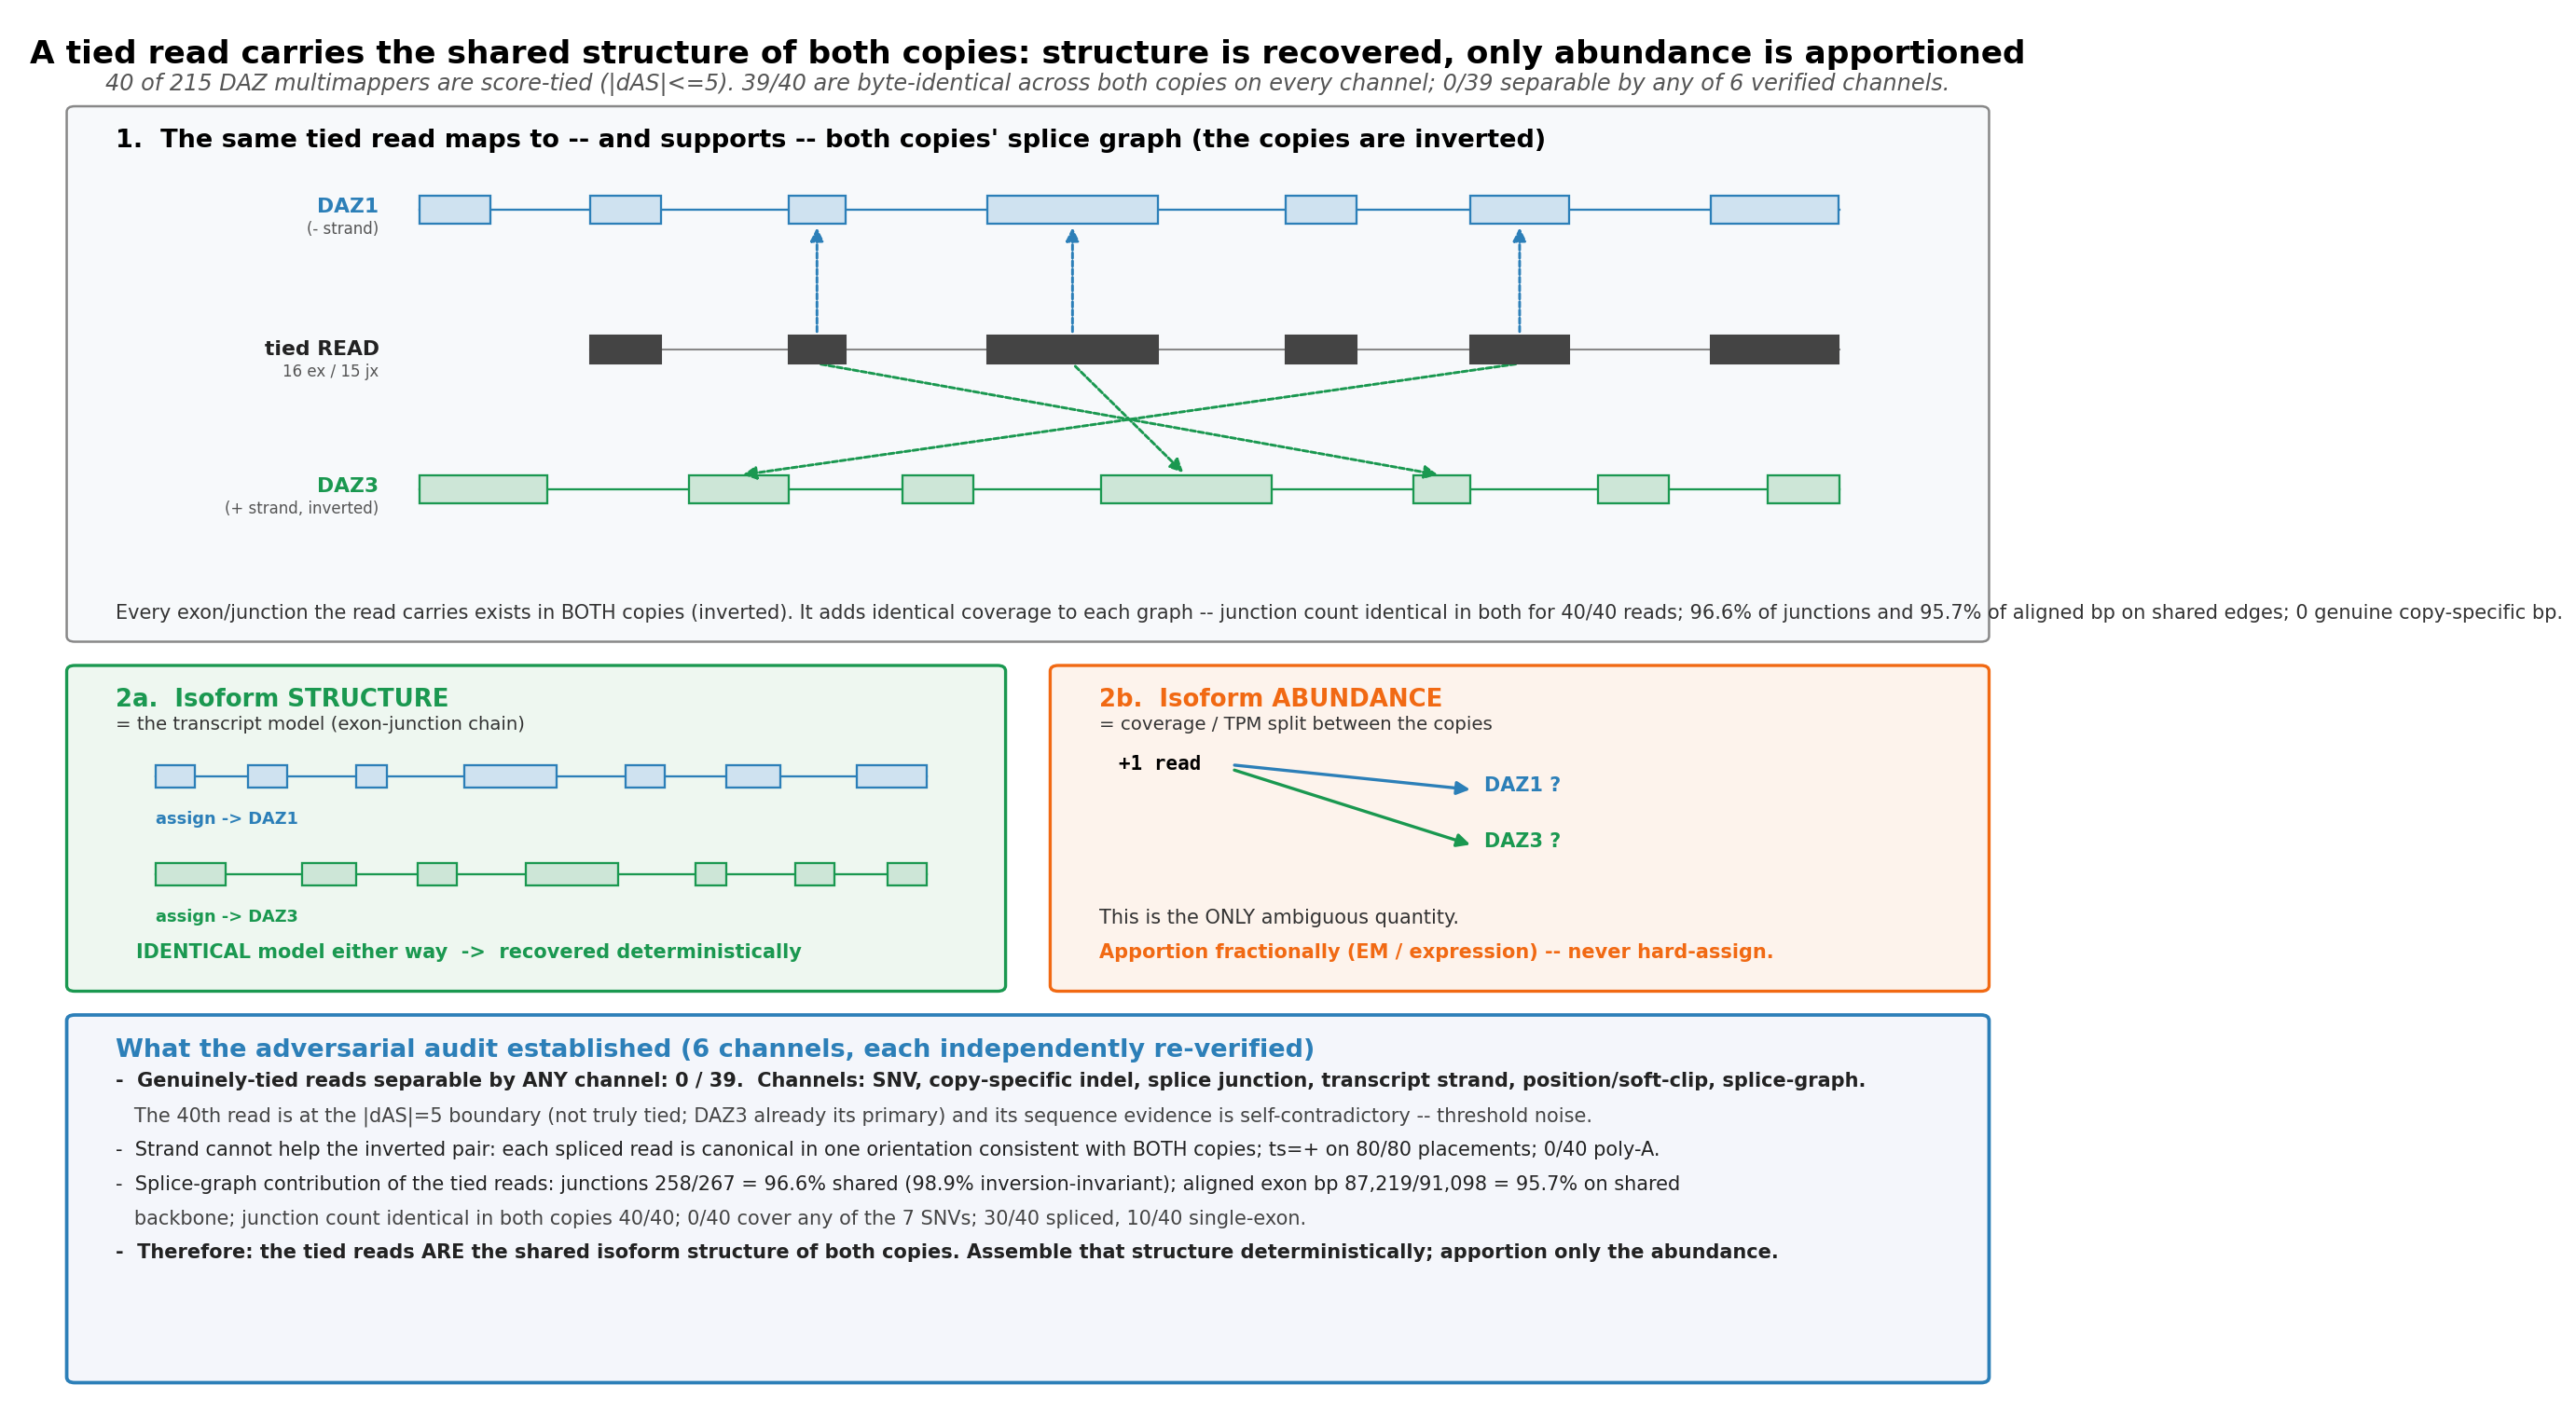

Generate this figure with Python:
#!/usr/bin/env python3
"""A genuinely non-identifiable (tied) DAZ read still carries the SHARED isoform
structure of both copies: it feeds both copies' splice graph identically, so the
transcript STRUCTURE is recovered regardless of assignment -- only the ABUNDANCE
is ambiguous and must be apportioned. Numbers from the adversarial audit
(workflow wf_6c506f4b-cda), each channel independently verified. mathtext-safe.
"""
import matplotlib; matplotlib.use('Agg')
import matplotlib.pyplot as plt
from matplotlib.patches import FancyBboxPatch, FancyArrowPatch, Rectangle

fig=plt.figure(figsize=(14.5,10)); ax=fig.add_axes([0,0,1,1]); ax.axis('off')
ax.set_xlim(0,1); ax.set_ylim(0,1)
BLUE,GREEN,RED,ORANGE,PURP,GREY='#2c7fb8','#1a9850','#d73027','#f16913','#7570b3','#555'
def txt(x,y,s,sz=12,ha='left',va='top',c='black',w='normal',mono=False,st='normal'):
    ax.text(x,y,s,size=sz,ha=ha,va=va,color=c,weight=w,style=st,
            family='monospace' if mono else 'sans-serif',zorder=5)
def box(x,y,w,h,fc,ec='#888',lw=1.2):
    ax.add_patch(FancyBboxPatch((x,y),w,h,boxstyle="round,pad=0.004",fc=fc,ec=ec,lw=lw))
def arrow(x1,y1,x2,y2,c='#444',lw=1.6,ls='-'):
    ax.add_patch(FancyArrowPatch((x1,y1),(x2,y2),arrowstyle='-|>',mutation_scale=14,
                 lw=lw,color=c,zorder=3,linestyle=ls))

# 7-exon shared pattern (fractions of the model span)
PAT=[(0.00,0.05),(0.12,0.17),(0.26,0.30),(0.40,0.52),(0.61,0.66),(0.74,0.81),(0.91,1.00)]
def gene_model(x0,x1,y,color,fc,exfracs,read=None,h=0.020):
    ax.plot([x0,x1],[y,y],color=color,lw=1.1,zorder=2)            # intron line
    for s,e in exfracs:
        ax.add_patch(Rectangle((x0+s*(x1-x0),y-h/2),(e-s)*(x1-x0),h,fc=fc,ec=color,lw=1.1,zorder=3))
    if read is not None:                                          # read exon blocks
        for s,e in read:
            ax.add_patch(Rectangle((x0+s*(x1-x0),y-h/2),(e-s)*(x1-x0),h,fc=color,ec=color,lw=0,zorder=4))

# ---------- title ----------
txt(0.5,0.982,"A tied read carries the shared structure of both copies: structure is recovered, only abundance is apportioned",
    16.5,ha='center',w='bold')
txt(0.5,0.958,
    "40 of 215 DAZ multimappers are score-tied (|dAS|<=5). 39/40 are byte-identical across both copies on every channel; "
    "0/39 separable by any of 6 verified channels.",
    11.5,ha='center',c=GREY,st='italic')

# ================= PANEL 1: the read feeds both graphs identically =================
box(0.03,0.555,0.94,0.375,'#f7f9fb')
txt(0.05,0.918,"1.  The same tied read maps to -- and supports -- both copies' splice graph (the copies are inverted)",13,w='bold')
X0,X1=0.20,0.90
# DAZ1 model (top)
txt(0.18,0.862,"DAZ1",10.5,ha='right',va='center',w='bold',c=BLUE); txt(0.18,0.846,"(- strand)",8,ha='right',va='center',c=GREY)
gene_model(X0,X1,0.860,BLUE,'#cfe2f0',PAT)
# READ (middle) -- covers exons 2..7 (a 5'-spliced read)
RD=[(0.12,0.17),(0.26,0.30),(0.40,0.52),(0.61,0.66),(0.74,0.81),(0.91,1.00)]
txt(0.18,0.760,"tied READ",10.5,ha='right',va='center',w='bold',c='#222')
txt(0.18,0.744,"16 ex / 15 jx",8,ha='right',va='center',c=GREY)
ax.plot([X0+0.12*(X1-X0),X1],[0.760,0.760],color='#888',lw=1.0,zorder=2)
for s,e in RD:
    ax.add_patch(Rectangle((X0+s*(X1-X0),0.760-0.010),(e-s)*(X1-X0),0.020,fc='#444',ec='#444',zorder=4))
# DAZ3 model (bottom) -- inverted = mirror the exon fractions
PAT3=[(1-e,1-s) for s,e in PAT]
txt(0.18,0.662,"DAZ3",10.5,ha='right',va='center',w='bold',c=GREEN); txt(0.18,0.646,"(+ strand, inverted)",8,ha='right',va='center',c=GREY)
gene_model(X0,X1,0.660,GREEN,'#cde6d7',PAT3)
# "contributes to both" arrows (a few representative exons; down-arrows cross = inversion)
for s,e in [(0.26,0.30),(0.40,0.52),(0.74,0.81)]:
    xm=X0+((s+e)/2)*(X1-X0)
    arrow(xm,0.770,xm,0.850,c=BLUE,lw=1.4,ls=(0,(2,1)))                       # up to DAZ1 (same x)
    xm3=X0+(1-(s+e)/2)*(X1-X0)
    arrow(xm,0.750,xm3,0.670,c=GREEN,lw=1.4,ls=(0,(2,1)))                     # down to DAZ3 (mirrored x)
txt(0.05,0.578,
    "Every exon/junction the read carries exists in BOTH copies (inverted). It adds identical coverage to each graph -- "
    "junction count identical in both for 40/40 reads; 96.6% of junctions and 95.7% of aligned bp on shared edges; 0 genuine copy-specific bp.",
    10,c='#333')

# ================= PANEL 2: structure vs abundance =================
box(0.03,0.305,0.455,0.225,'#eef7f0',ec=GREEN,lw=1.6)
txt(0.05,0.518,"2a.  Isoform STRUCTURE",12.5,w='bold',c=GREEN)
txt(0.05,0.498,"= the transcript model (exon-junction chain)",9.5,c='#333')
# same model drawn small twice
gene_model(0.07,0.45,0.455,BLUE,'#cfe2f0',PAT,h=0.016)
txt(0.07,0.430,"assign -> DAZ1",8.5,c=BLUE,w='bold')
gene_model(0.07,0.45,0.385,GREEN,'#cde6d7',PAT3,h=0.016)
txt(0.07,0.360,"assign -> DAZ3",8.5,c=GREEN,w='bold')
txt(0.06,0.335,"IDENTICAL model either way  ->  recovered deterministically",10,c=GREEN,w='bold')

box(0.515,0.305,0.455,0.225,'#fdf3ec',ec=ORANGE,lw=1.6)
txt(0.535,0.518,"2b.  Isoform ABUNDANCE",12.5,w='bold',c=ORANGE)
txt(0.535,0.498,"= coverage / TPM split between the copies",9.5,c='#333')
# a +1 read going to a fork
txt(0.545,0.470,"+1 read",10,mono=True,w='bold')
arrow(0.60,0.463,0.72,0.445,c=BLUE); txt(0.725,0.448,"DAZ1 ?",10,va='center',c=BLUE,w='bold')
arrow(0.60,0.460,0.72,0.405,c=GREEN); txt(0.725,0.408,"DAZ3 ?",10,va='center',c=GREEN,w='bold')
txt(0.535,0.360,"This is the ONLY ambiguous quantity.",10,c='#333')
txt(0.535,0.335,"Apportion fractionally (EM / expression) -- never hard-assign.",10,c=ORANGE,w='bold')

# ================= banner =================
box(0.03,0.025,0.94,0.255,'#f4f6fb',ec=BLUE,lw=1.8)
txt(0.05,0.267,"What the adversarial audit established (6 channels, each independently re-verified)",13,w='bold',c=BLUE)
pts=[
 "-  Genuinely-tied reads separable by ANY channel: 0 / 39.  Channels: SNV, copy-specific indel, splice junction, transcript strand, position/soft-clip, splice-graph.",
 "   The 40th read is at the |dAS|=5 boundary (not truly tied; DAZ3 already its primary) and its sequence evidence is self-contradictory -- threshold noise.",
 "-  Strand cannot help the inverted pair: each spliced read is canonical in one orientation consistent with BOTH copies; ts=+ on 80/80 placements; 0/40 poly-A.",
 "-  Splice-graph contribution of the tied reads: junctions 258/267 = 96.6% shared (98.9% inversion-invariant); aligned exon bp 87,219/91,098 = 95.7% on shared",
 "   backbone; junction count identical in both copies 40/40; 0/40 cover any of the 7 SNVs; 30/40 spliced, 10/40 single-exon.",
 "-  Therefore: the tied reads ARE the shared isoform structure of both copies. Assemble that structure deterministically; apportion only the abundance.",
]
for k,p in enumerate(pts):
    txt(0.05,0.243-k*0.0245,p,10,c=('#222' if not p.startswith('   ') else '#444'),
        w=('bold' if (not p.startswith('   ') and k in (0,5)) else 'normal'))

fig.savefig("splicegraph_tied_contribution.png",dpi=150,bbox_inches='tight')
print("wrote splicegraph_tied_contribution.png")
